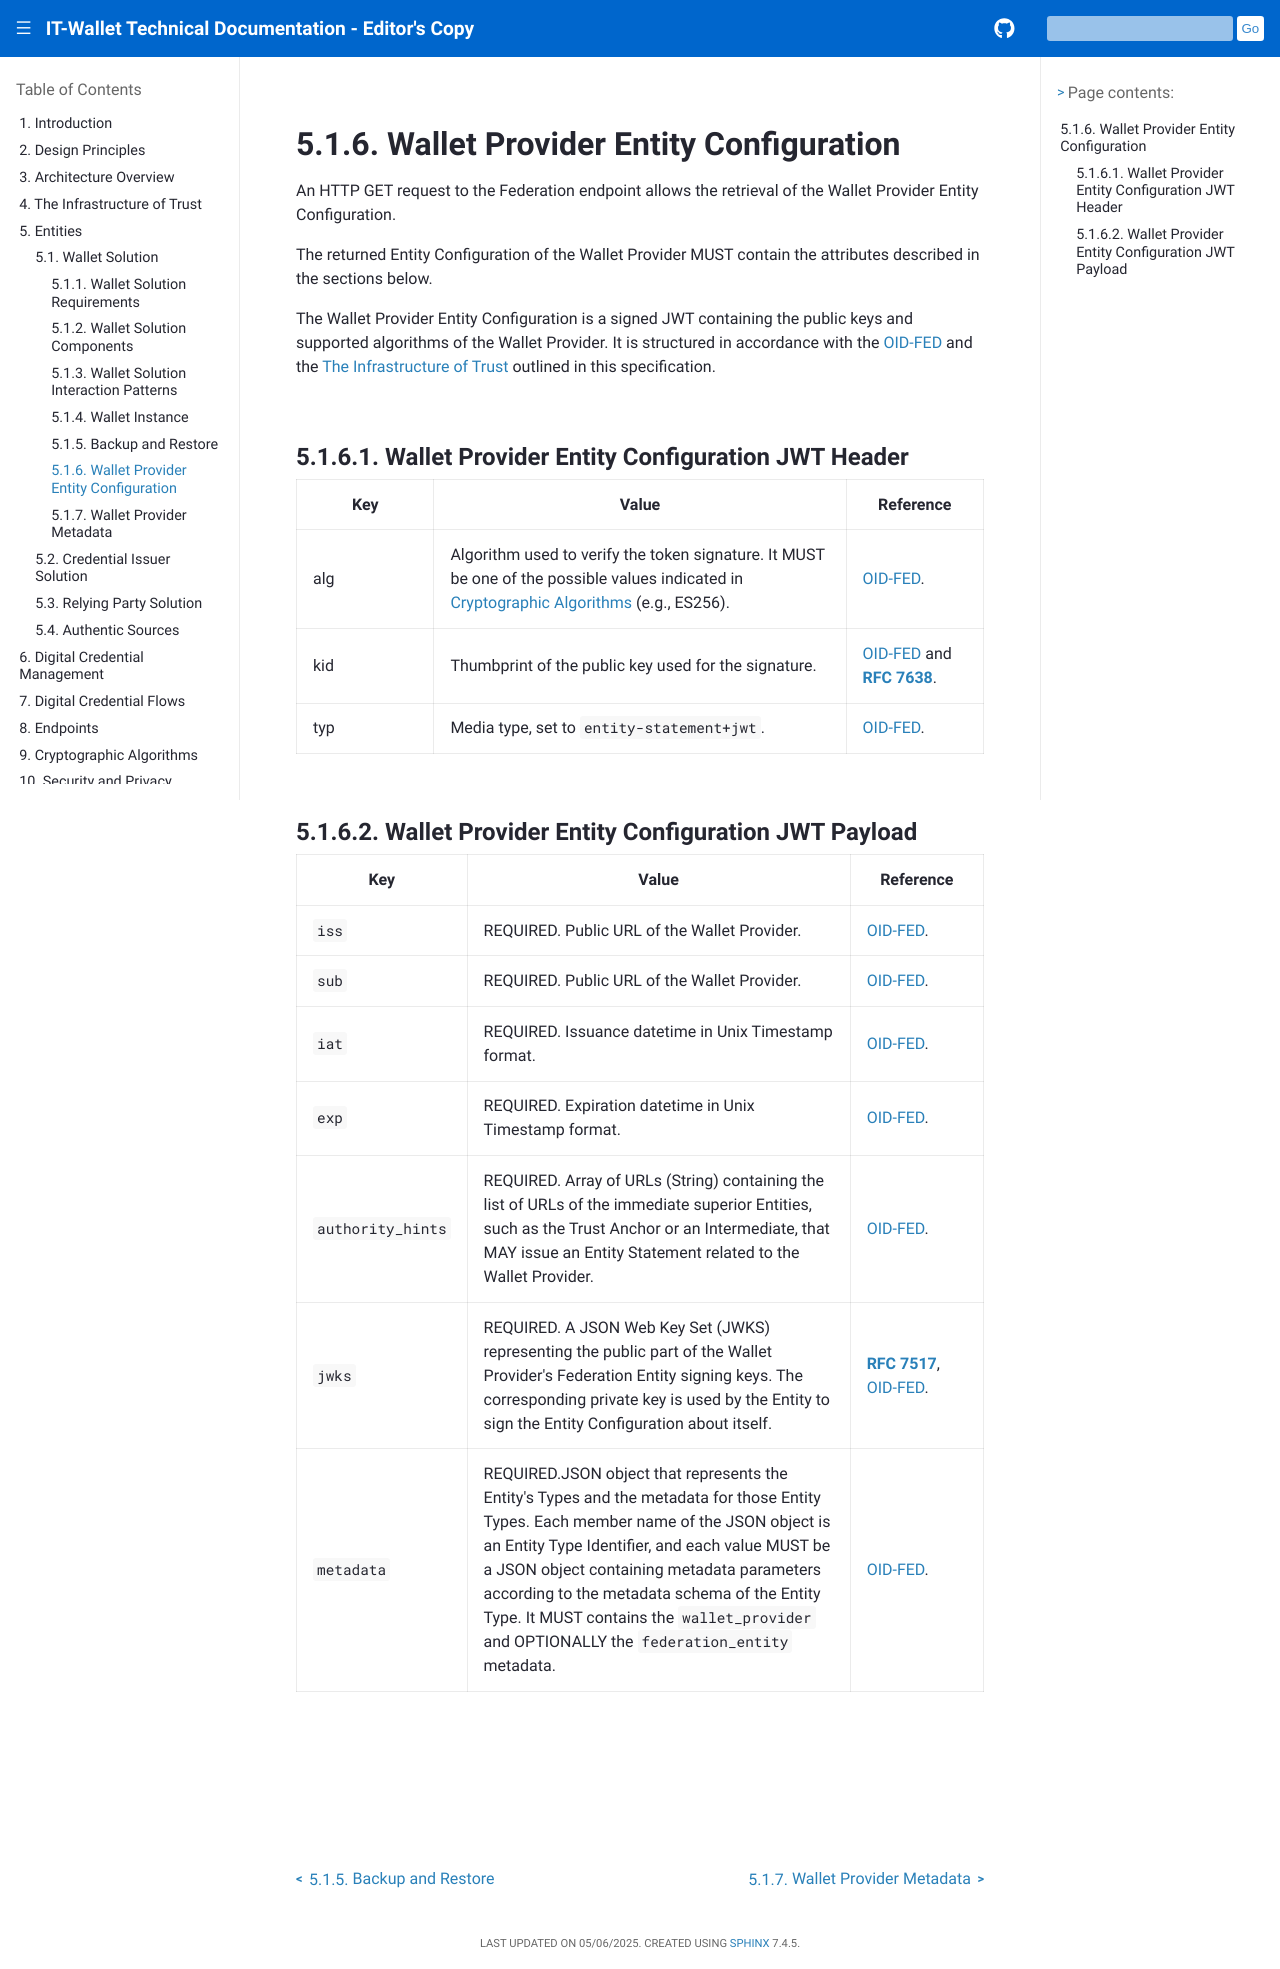

repository: xl4kj/doc-ci-cd-workflow-playground · page: versione-corrente/en/wallet-provider-entity-configuration.html · generator: sphinx

.. include:: ../common/common_definitions.rst

Wallet Provider Entity Configuration
--------------------------------------

An HTTP GET request to the Federation endpoint allows the retrieval of the Wallet Provider Entity Configuration.

The returned Entity Configuration of the Wallet Provider MUST contain the attributes described in the sections below.

The Wallet Provider Entity Configuration is a signed JWT containing the public keys and supported algorithms of the Wallet Provider. It is structured in accordance with the `OID-FED`_ and the :ref:`trust:The Infrastructure of Trust` outlined in this specification.

Wallet Provider Entity Configuration JWT Header
^^^^^^^^^^^^^^^^^^^^^^^^^^^^^^^^^^^^^^^^^^^^^^^^^^^^

.. list-table::
    :class: longtable
    :widths: 20 60 20
    :header-rows: 1

    * - **Key**
      - **Value**
      - **Reference**
    * - alg
      - Algorithm used to verify the token signature. It MUST be one of the possible values indicated in :ref:`algorithms:Cryptographic Algorithms` (e.g., ES256).
      - `OID-FED`_.
    * - kid
      - Thumbprint of the public key used for the signature.
      - `OID-FED`_ and :rfc:`7638`.
    * - typ
      - Media type, set to ``entity-statement+jwt``.
      - `OID-FED`_.

Wallet Provider Entity Configuration JWT Payload
^^^^^^^^^^^^^^^^^^^^^^^^^^^^^^^^^^^^^^^^^^^^^^^^^^^

.. list-table::
    :class: longtable
    :widths: 20 60 20
    :header-rows: 1

    * - **Key**
      - **Value**
      - **Reference**
    * - ``iss``
      - REQUIRED. Public URL of the Wallet Provider.
      - `OID-FED`_.
    * - ``sub``
      - REQUIRED. Public URL of the Wallet Provider.
      - `OID-FED`_.
    * - ``iat``
      - REQUIRED. Issuance datetime in Unix Timestamp format.
      - `OID-FED`_.
    * - ``exp``
      - REQUIRED. Expiration datetime in Unix Timestamp format.
      - `OID-FED`_.
    * - ``authority_hints``
      - REQUIRED. Array of URLs (String) containing the list of URLs of the immediate superior Entities, such as the Trust Anchor or an Intermediate, that MAY issue an Entity Statement related to the Wallet Provider.
      - `OID-FED`_.
    * - ``jwks``
      - REQUIRED. A JSON Web Key Set (JWKS) representing the public part of the Wallet Provider's Federation Entity signing keys. The corresponding private key is used by the Entity to sign the Entity Configuration about itself.
      - :rfc:`7517`, `OID-FED`_.
    * - ``metadata``
      - REQUIRED.JSON object that represents the Entity's Types and the metadata for those Entity Types. Each member name of the JSON object is an Entity Type Identifier, and each value MUST be a JSON object containing metadata parameters according to the metadata schema of the Entity Type. It MUST contains the ``wallet_provider`` and OPTIONALLY the ``federation_entity`` metadata.
      - `OID-FED`_.
